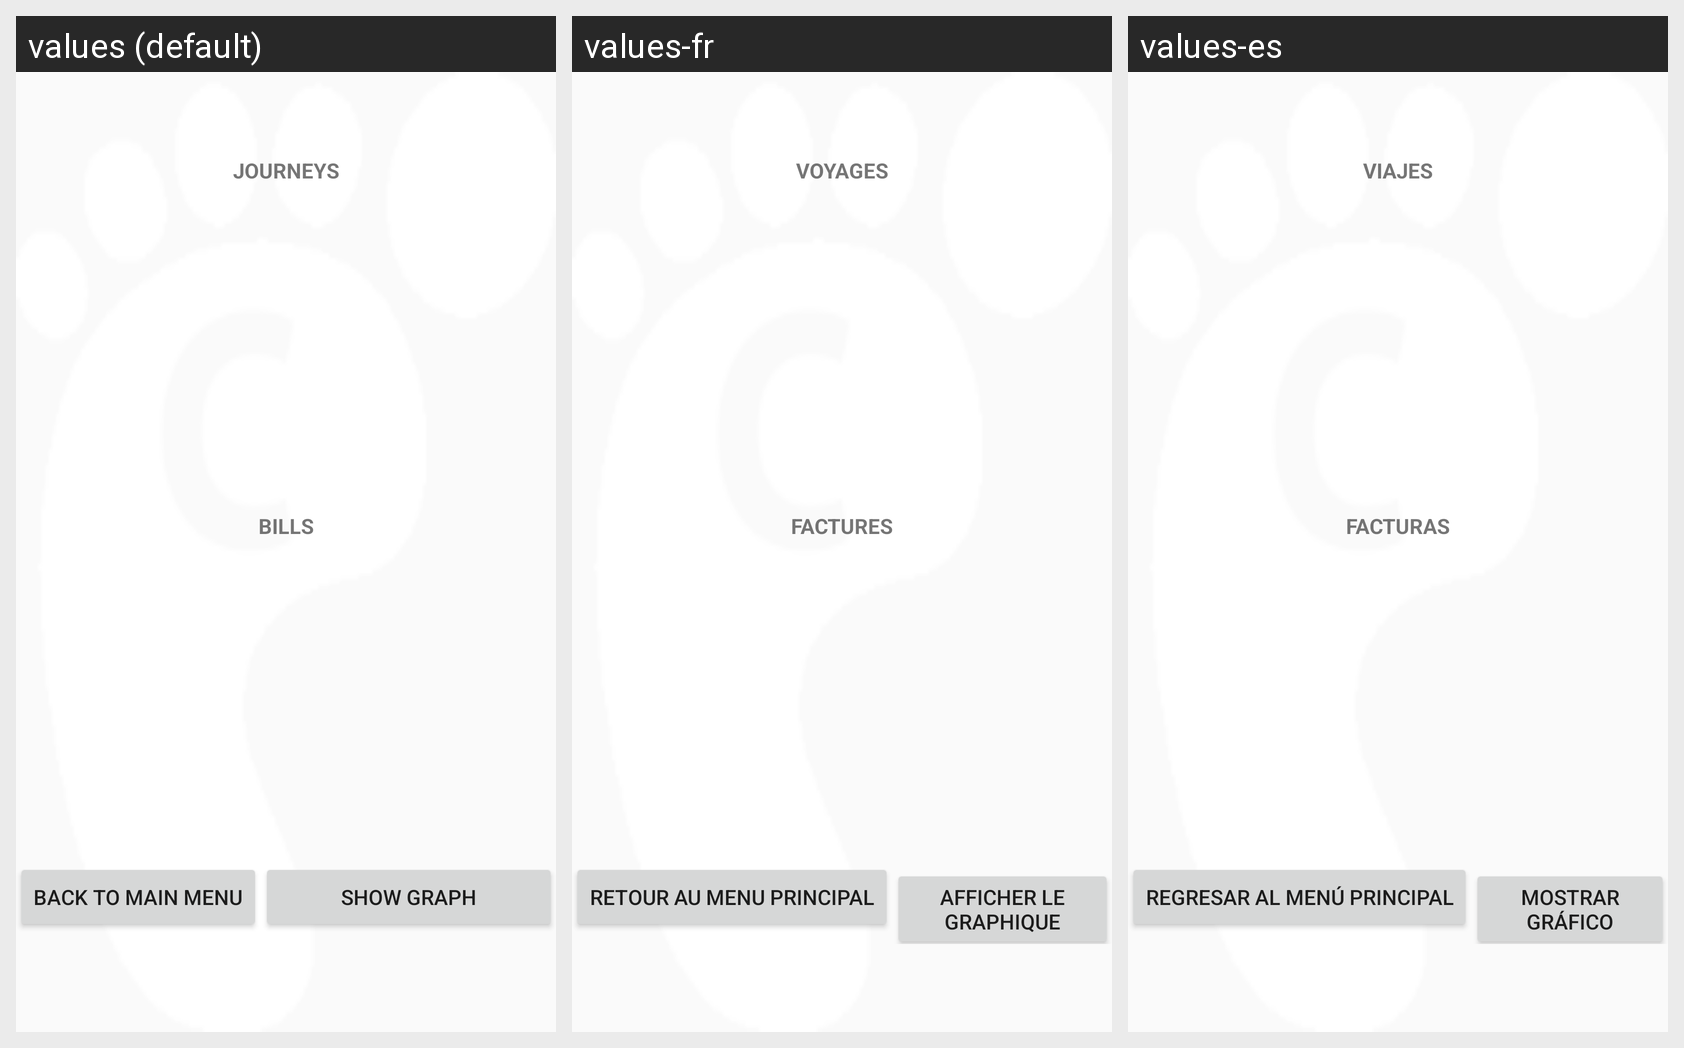

Locale-by-locale string values for the Android screen shown in this grid:
Android screen res/layout/activity_total_footprint.xml rendered under 3 locales, left to right: values (default), values-fr, values-es. Device: Nexus 5 (rendered at 1080×1920; each locale shown at half size, 540×960, under a caption strip naming it); theme Theme.AppCompat.Light.DarkActionBar.
Strings drawn on this screen, with the default value and each locale's value (text and hints the layout hard-codes, and strings that could not be matched under every locale, appear in the picture but are not listed):

journeys
  values: Journeys
  values-fr: Voyages
  values-es: Viajes

bills
  values: Bills
  values-fr: Factures
  values-es: Facturas

back_to_main_menu
  values: Back to Main Menu
  values-fr: Retour au menu principal
  values-es: Regresar al menú principal

show_graph
  values: Show Graph
  values-fr: Afficher le graphique
  values-es: Mostrar gráfico
